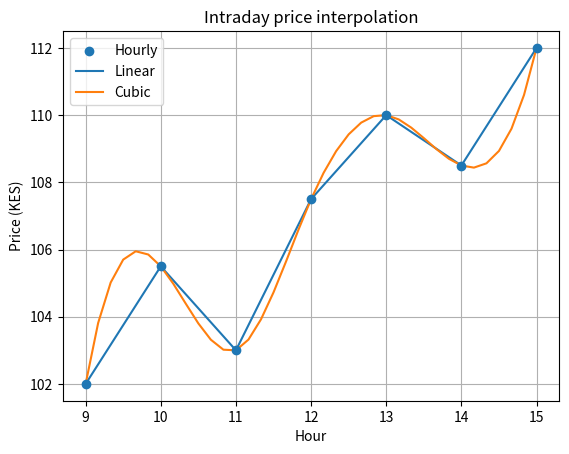

Reproduce this figure in Python.
"""Task 13: Interpolation - stock prices"""
import numpy as np
from scipy.interpolate import interp1d, CubicSpline
import matplotlib.pyplot as plt

hours = np.array([9, 10, 11, 12, 13, 14, 15], dtype=float)
prices = np.array([102.0, 105.5, 103.0, 107.5, 110.0, 108.5, 112.0])

linear = interp1d(hours, prices, kind="linear")
cubic = CubicSpline(hours, prices)

fine = np.arange(9, 15 + 1/6, 1/6)

print(f"Linear @ 11:30: KES {float(linear(11.5)):.2f}")
print(f"Cubic  @ 11:30: KES {float(cubic(11.5)):.2f}")

plt.scatter(hours, prices, label="Hourly", zorder=5)
plt.plot(fine, linear(fine), label="Linear")
plt.plot(fine, cubic(fine), label="Cubic")
plt.xlabel("Hour")
plt.ylabel("Price (KES)")
plt.title("Intraday price interpolation")
plt.legend()
plt.grid(True)
plt.show()
